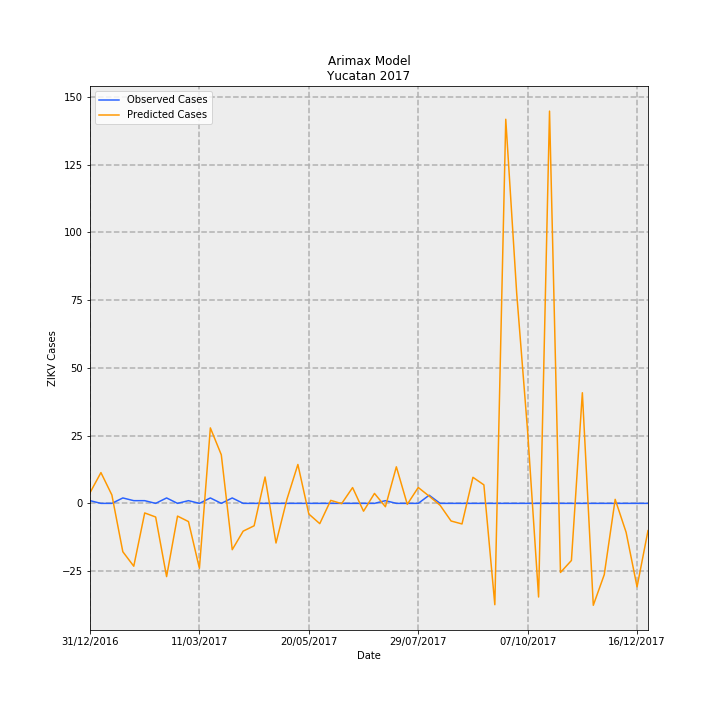

Source data for this figure (header and first rows):
Date, predictions_incidence, observed_incidence, Predicted Cases, Observed Cases, error
31/12/2016, 0.1873, 0.04768, 3.929, 1, -2.929
07/01/2017, 0.5417, 0.0, 11.36, 0.0, -11.36
14/01/2017, 0.1472, 0.0, 3.087, 0.0, -3.087
21/01/2017, -0.8509, 0.09537, -17.85, 2, 19.85
28/01/2017, -1.106, 0.04768, -23.19, 1, 24.19
04/02/2017, -0.1683, 0.04768, -3.53, 1, 4.53
11/02/2017, -0.24, 0.0, -5.033, 0.0, 5.033
18/02/2017, -1.289, 0.09537, -27.02, 2, 29.02
25/02/2017, -0.2239, 0.0, -4.696, 0.0, 4.696
04/03/2017, -0.3204, 0.04768, -6.718, 1, 7.718
11/03/2017, -1.143, 0.0, -23.96, 0.0, 23.96
18/03/2017, 1.328, 0.09537, 27.85, 2, -25.85
25/03/2017, 0.8549, 0.0, 17.93, 0.0, -17.93
01/04/2017, -0.8149, 0.09537, -17.09, 2, 19.09
08/04/2017, -0.4886, 0.0, -10.25, 0.0, 10.25
15/04/2017, -0.3945, 0.0, -8.273, 0.0, 8.273
22/04/2017, 0.4643, 0.0, 9.737, 0.0, -9.737
29/04/2017, -0.6973, 0.0, -14.62, 0.0, 14.62
06/05/2017, 0.07235, 0.0, 1.517, 0.0, -1.517
13/05/2017, 0.6845, 0.0, 14.36, 0.0, -14.36
20/05/2017, -0.1874, 0.0, -3.93, 0.0, 3.93
27/05/2017, -0.3568, 0.0, -7.483, 0.0, 7.483
03/06/2017, 0.05288, 0.0, 1.109, 0.0, -1.109
10/06/2017, -0.004468, 0.0, -0.0937, 0.0, 0.0937
17/06/2017, 0.2778, 0.0, 5.827, 0.0, -5.827
24/06/2017, -0.1381, 0.0, -2.896, 0.0, 2.896
01/07/2017, 0.1751, 0.0, 3.672, 0.0, -3.672
08/07/2017, -0.05919, 0.04768, -1.241, 1, 2.241
15/07/2017, 0.6434, 0.0, 13.49, 0.0, -13.49
22/07/2017, -0.01647, 0.0, -0.3454, 0.0, 0.3454
29/07/2017, 0.2796, 0.0, 5.863, 0.0, -5.863
05/08/2017, 0.127, 0.143, 2.663, 3.0, 0.3372
12/08/2017, -0.03398, 0.0, -0.7126, 0.0, 0.7126
19/08/2017, -0.31, 0.0, -6.5, 0.0, 6.5
26/08/2017, -0.3622, 0.0, -7.595, 0.0, 7.595
02/09/2017, 0.4583, 0.0, 9.612, 0.0, -9.612
09/09/2017, 0.3256, 0.0, 6.828, 0.0, -6.828
16/09/2017, -1.783, 0.0, -37.39, 0.0, 37.39
23/09/2017, 6.758, 0.0, 141.7, 0.0, -141.7
30/09/2017, 3.694, 0.0, 77.46, 0.0, -77.46
07/10/2017, 1.262, 0.0, 26.46, 0.0, -26.46
14/10/2017, -1.648, 0.0, -34.55, 0.0, 34.55
21/10/2017, 6.902, 0.0, 144.7, 0.0, -144.7
28/10/2017, -1.216, 0.0, -25.49, 0.0, 25.49
04/11/2017, -1.005, 0.0, -21.07, 0.0, 21.07
11/11/2017, 1.946, 0.0, 40.82, 0.0, -40.82
18/11/2017, -1.793, 0.0, -37.61, 0.0, 37.61
25/11/2017, -1.255, 0.0, -26.32, 0.0, 26.32
02/12/2017, 0.07084, 0.0, 1.486, 0.0, -1.486
09/12/2017, -0.5095, 0.0, -10.68, 0.0, 10.68
16/12/2017, -1.469, 0.0, -30.8, 0.0, 30.8
23/12/2017, -0.4796, 0.0, -10.06, 0.0, 10.06
